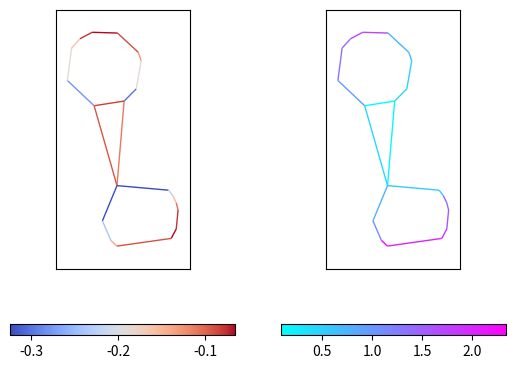

Write the Python code that produced this figure.
import numpy as np
import networkx as nx
from scipy.spatial import Delaunay
from numpy.random import random
from numpy.linalg import norm
from matplotlib import pyplot as plt
from itertools import combinations


def get_rwpoints(n, c, r):
    """
    Return the positions of n * c points, so that there are n points randomly placed around c centers in a circle
    with distance r. The centers are placed randomly on a circle around the origin with a radius of sqrt(c).
    :param n: number of nodes around a center
    :param c: number of centers
    :param r: radius of circle around center
    :return: array of shape (n * c, 2) containing the positions of the points
    """
    rc = np.sqrt(c)  # radius for centers
    phic = 2 * np.pi * random(c)
    xc, yc = rc * np.cos(phic), rc * np.sin(phic)
    phi = 2 * np.pi * random((c, n))  # distribution of nodes

    x, y = xc[..., None] + r * np.cos(phi), yc[..., None] + r * np.sin(phi)
    return np.array((x.flatten(), y.flatten())).T

def rotmatrix(theta):
    c, s = np.cos(theta), np.sin(theta)
    R = np.array(((c, -s), (s, c)))
    return R


# def get_sppoints(n, c, r):
#     """
#     Return the positions of n * c points, so that there are n points randomly placed around c centers in a r x r grid.
#     The centers are placed randomly on a circle with radius sqrt(c).
#     :param n: number of nodes around a center
#     :param c: number of centers
#     :param r: radius of circle around center
#     :return: array of shape (n * c, 2) containing the positions of the points
#     """
#     rc = np.sqrt(c)  # radius for centers
#     phic = 2 * np.pi * random(c)
#     # rcs = np.linspace(0, rc, c, endpoint=True)
#     xc, yc = rc * np.cos(phic), rc * np.sin(phic)
#     phi = 2 * np.pi * random(c)  # rotation angles of grids
#     rs = np.linspace(0, r, n, endpoint=True)  # + r * random(n)
#     x, y = np.mgrid[-1:1:complex(0, n), -1:1:complex(0, n)] * r
#     x, y = x.flatten(), y.flatten()
#     ind = np.random.randint(len(x), size=n)
#     points = x[ind], y[ind]
#     points = np.dot(rotmatrix(phi))
#
#     x, y = xc[..., None] + rs * np.cos(phi), yc[..., None] + rs * np.sin(phi)
#     return np.array((x.flatten(), y.flatten())).T

#
# def get_gridnw(n, c, r):
#     return get_Gabriel_graph(get_sppoints(n, c, r))


def get_Gabriel_graph(points):
    """
    Create a Gabriel graph from a given number of points
    :param points: ndarray of shape (n * 2, ndim) containing the positions of points
    :return: networkx Graph instance and dictionary of positions
    """
    tri = Delaunay(points)
    indptr, indices = tri.vertex_neighbor_vertices
    pos = points
    posdict = {i: pos[i] for i in range(len(pos))}
    G = nx.Graph()
    for i in range(len(points)):
        nbs = indices[indptr[i]:indptr[i + 1]]
        bunch = [(i, nb, norm(pos[i] - pos[nb])) for nb in nbs]
        G.add_weighted_edges_from(bunch)

    nx.set_node_attributes(G, posdict, name='pos')
    lengths = nx.get_edge_attributes(G, 'weight')
    for u, v in G.edges():
        mp = 0.5 * (pos[u] + pos[v])
        l = lengths[(u, v)]
        for w in G:
            if w != u and w != v:
                if norm(mp - pos[w]) < l / 2:  # could be optimized by vectorization
                    G.remove_edge(u, v)
                    break

    return G


def get_randomnetwork(n, c, r):
    return get_Gabriel_graph(get_rwpoints(n, c, r))


def set_edge_att(G):
    bc, bci = betweenness_impact(G)
    nx.set_edge_attributes(G, bc, name='betweenness centrality')
    nx.set_edge_attributes(G, bci, name='betweenness impact')


def distances(G, weight='weight'):
    ldict = dict(nx.all_pairs_dijkstra_path_length(G, weight=weight))
    distances = [ldict[u][v] for u, v in combinations(G.nodes(), 2)]
    return distances


def betweenness_impact(G, weight='weight'):
    """
    :param G:
    :return: dict of betweenness centrality impacts
    """
    bc = nx.edge_betweenness_centrality(G, weight=weight)
    bcv = list(bc.values())
    meanbc = sum(bcv) / len(bcv)
    bci = {}
    Gtemp = G.copy(as_view=False)
    for u, v, d in G.edges(data=True):
        Gtemp.remove_edge(u, v)

        gGe = np.mean(list(nx.edge_betweenness_centrality(Gtemp, weight=weight).values()))
        delta1 = 1 - gGe / meanbc

        bci.update({(u, v): delta1})
        Gtemp.add_edge(u, v, data=d)

    return bc, bci

# def betweenness_impact2(G, weight='weight'):
#     """
#     :param G:
#     :return: dict of betweenness centrality impacts
#     """
#     bc = nx.edge_betweenness_centrality(G, weight=weight, normalized=False)
#     bcv = list(bc.values())
#     N = nx.number_of_nodes(G)
#     meanbc = sum(bcv) / (N-1) / (N-2)
#     bci = {}
#     Gtemp = G.copy(as_view=False)
#     for u, v, d in G.edges(data=True):
#         Gtemp.remove_edge(u, v)
#         # edges = [(x, y, d['weight']) for x, y, d in G.edges(data=True) if (x, y) != (u, v)]
#         # Gtemp.add_weighted_edges_from(edges)
#         gGe = np.mean(list(nx.edge_betweenness_centrality(Gtemp, weight=weight).values()))
#         delta1 = 1 - gGe / meanbc
#
#         bci.update({(u, v): delta1})
#         Gtemp.add_edge(u, v, data=d)
#
#     return bc, bci

def edge_impact(G, weight='weight'):
    """
    :param G:
    :return: dict of betweenness centrality impacts
    """
    bc = list(nx.edge_betweenness_centrality(G, weight=weight).values())
    sp = nx.average_shortest_path_length(G, weight=weight)
    meanbc = sum(bc) / len(bc)
    bci = {}
    di = {}
    Gtemp = G.copy(as_view=False)
    for u, v, d in G.edges(data=True):
        Gtemp.remove_edge(u, v)
        # edges = [(x, y, d['weight']) for x, y, d in G.edges(data=True) if (x, y) != (u, v)]
        # Gtemp.add_weighted_edges_from(edges)
        gGe = np.mean(list(nx.edge_betweenness_centrality(Gtemp, weight=weight).values()))
        delta1 = 1 - gGe / meanbc
        try:
            spe = nx.average_shortest_path_length(Gtemp, weight=weight)
            delta2 = spe - sp
        except:
            delta2 = np.nan
        bci.update({(u, v): delta1})
        di.update({(u, v): delta2})
        Gtemp.add_edge(u, v, data=d)

    return bc, bci, di

def distance_impact(G, weight='weight'):
    """
    :param G:
    :return: dict of betweenness centrality impacts
    """

    sp = nx.average_shortest_path_length(G, weight='weight')
    bci = {}
    Gtemp = G.copy(as_view=False)
    for u, v, d in G.edges(data=True):
        Gtemp.remove_edge(u, v)
        # edges = [(x, y, d['weight']) for x, y, d in G.edges(data=True) if (x, y) != (u, v)]
        # Gtemp.add_weighted_edges_from(edges)
        try:
            spe = nx.average_shortest_path_length(Gtemp, weight=weight)
            delta = spe - sp
        except:
            delta = np.nan
        bci.update({(u, v): delta})
        Gtemp.add_edge(u, v, data=d)

    return bci

if __name__ == '__main__':
    G = get_randomnetwork(10, 2, .7)
    bc, bci, di = edge_impact(G)
    print(di.values())
    # print(di.values())
    fig, ax = plt.subplots(ncols=2, nrows=1, sharex=True, sharey=True, subplot_kw={'aspect': 'equal'})
    ed = nx.draw_networkx_edges(G, pos=nx.get_node_attributes(G, 'pos'), edge_color=bci.values(), ax=ax[0],
                     edge_cmap=plt.get_cmap('coolwarm'))
    plt.colorbar(ed, ax=ax[0], location='bottom')
    ed = nx.draw_networkx_edges(G, pos=nx.get_node_attributes(G, 'pos'), edge_color=di.values(), ax=ax[1],
                     edge_cmap=plt.get_cmap('cool'))
    plt.colorbar(ed, ax=ax[1], location='bottom')
    plt.show()
